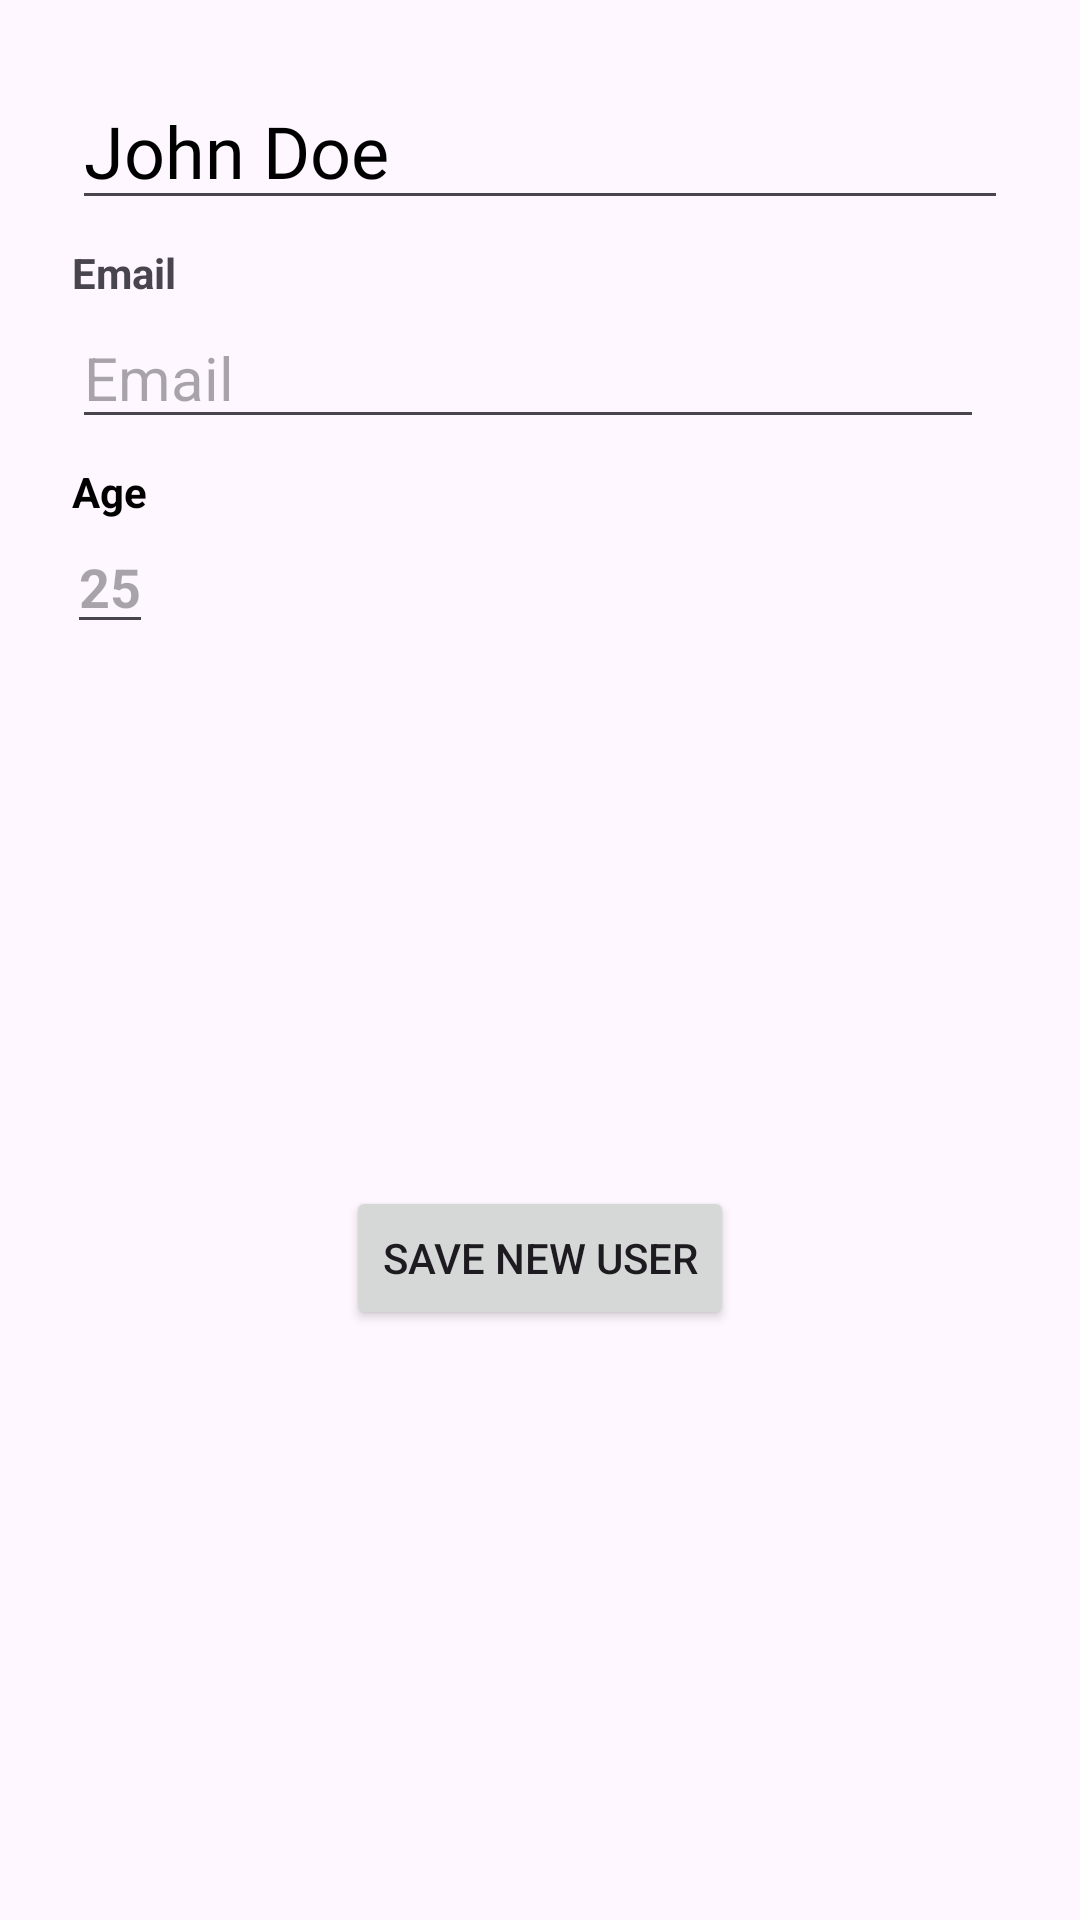

Layout XML and referenced resources for this Android screen:
<!-- AndroidManifest.xml: application theme Theme.AvantSoft -->
<!-- res/layout/fragment_user_edit.xml -->
<?xml version="1.0" encoding="utf-8"?>
<androidx.constraintlayout.widget.ConstraintLayout
    xmlns:android="http://schemas.android.com/apk/res/android"
    xmlns:app="http://schemas.android.com/apk/res-auto"
    android:id="@+id/fragment_container"
    android:layout_width="match_parent"
    android:layout_height="match_parent"
    android:padding="16dp">

    <EditText
        android:id="@+id/name"
        android:layout_width="@dimen/zero"
        android:layout_height="wrap_content"
        android:layout_margin="8dp"
        android:layout_marginTop="10dp"
        android:fontFamily="@font/raleway_bold"
        android:textColor="@color/black"
        android:textSize="24sp"
        app:layout_constraintEnd_toEndOf="parent"
        app:layout_constraintStart_toStartOf="parent"
        app:layout_constraintTop_toTopOf="parent"
        android:text="John Doe" />


    <TextView
        android:id="@+id/email_description"
        android:layout_width="0dp"
        android:layout_height="wrap_content"
        android:layout_marginStart="8dp"
        android:layout_marginTop="8dp"
        android:text="Email"
        android:textSize="14sp"
        android:textStyle="bold"
        app:layout_constraintEnd_toEndOf="parent"
        app:layout_constraintStart_toStartOf="parent"
        app:layout_constraintTop_toBottomOf="@id/name" />

    <EditText
        android:id="@+id/email"
        android:layout_width="0dp"
        android:layout_height="wrap_content"
        android:layout_marginTop="2dp"
        android:layout_marginEnd="16dp"
        android:hint="Email"
        android:textAlignment="textStart"
        android:textColor="@color/black"
        android:textSize="20sp"
        app:layout_constraintEnd_toEndOf="parent"
        app:layout_constraintStart_toStartOf="@id/email_description"
        app:layout_constraintTop_toBottomOf="@id/email_description" />


    <TextView
        android:id="@+id/age_description"
        android:layout_width="0dp"
        android:layout_height="wrap_content"
        android:layout_marginStart="8dp"
        android:layout_marginTop="8dp"
        android:text="Age"
        android:textColor="@color/black"
        android:textSize="14sp"
        android:textStyle="bold"
        app:layout_constraintStart_toStartOf="parent"
        app:layout_constraintTop_toBottomOf="@id/email" />

    <EditText
        android:id="@+id/age"
        android:layout_width="wrap_content"
        android:layout_height="wrap_content"
        android:layout_marginStart="8dp"
        android:hint="25"
        android:textAlignment="center"
        android:textColor="@color/black"
        android:textSize="18sp"
        android:textStyle="bold"
        app:layout_constraintEnd_toEndOf="@id/age_description"
        app:layout_constraintStart_toStartOf="parent"
        app:layout_constraintTop_toBottomOf="@id/age_description" />



    <Button
        android:id="@+id/button_save"
        android:layout_width="wrap_content"
        android:layout_height="wrap_content"
        android:text="save new user"
        app:layout_constraintBottom_toBottomOf="parent"
        app:layout_constraintEnd_toEndOf="parent"
        app:layout_constraintStart_toStartOf="parent"
        app:layout_constraintTop_toBottomOf="@id/age" />

</androidx.constraintlayout.widget.ConstraintLayout>
<!-- resources referenced by this layout -->
<resources>
  <dimen name="zero">0dp</dimen>
  <style name="Theme.AvantSoft" parent="Base.Theme.AvantSoft" />
  <style name="Base.Theme.AvantSoft" parent="Theme.Material3.DayNight.NoActionBar">
          <item name="android:statusBarColor">#4A4A4A</item>
          
          
      </style>
  <!-- not gathered from this repository: default colours our renderer supplied (Android Studio template values) -->
  <color name="black">#FF000000</color>
</resources>
